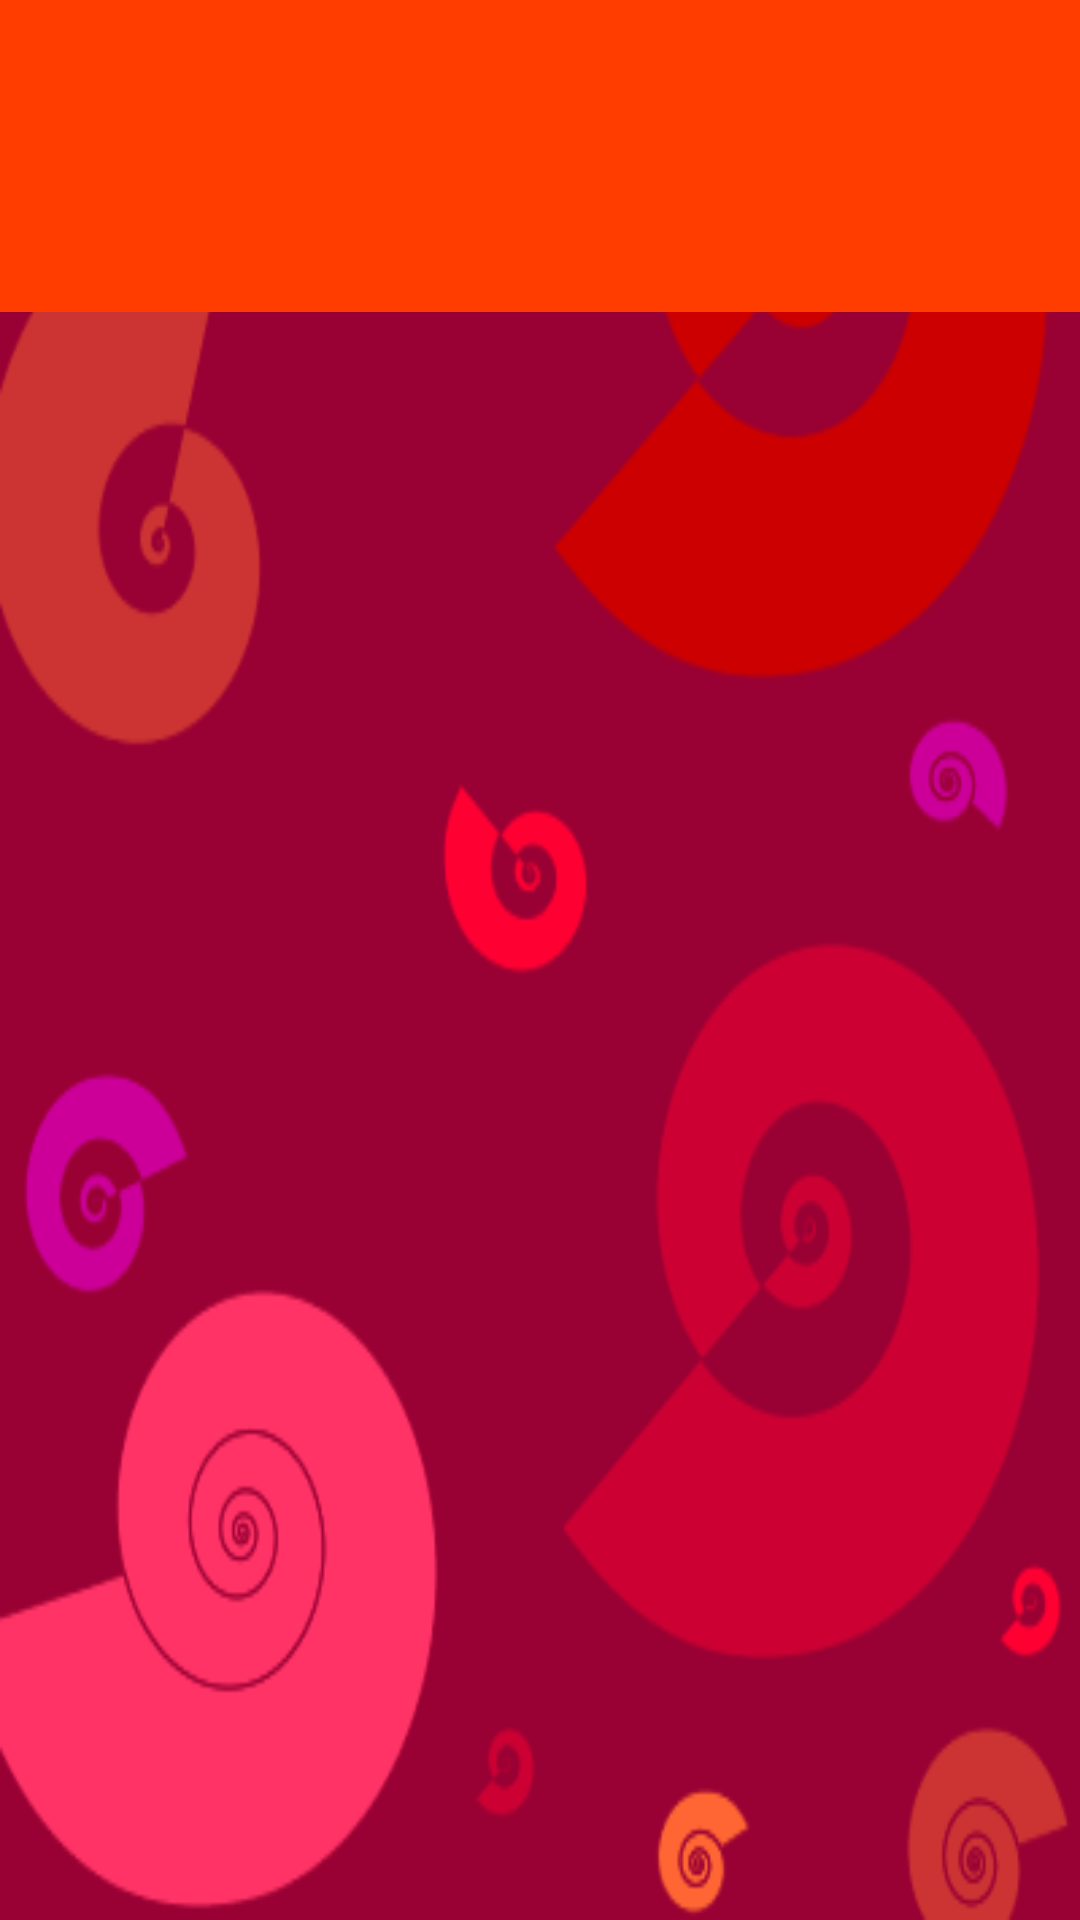

Produce the Android XML layout that renders to this screen, including the resource entries it uses.
<!-- AndroidManifest.xml: application theme AppTheme.NoActionBar -->
<!-- res/layout/content_main.xml -->
<?xml version="1.0" encoding="utf-8"?>
<LinearLayout xmlns:android="http://schemas.android.com/apk/res/android"
    xmlns:app="http://schemas.android.com/apk/res-auto"
    xmlns:tools="http://schemas.android.com/tools"
    android:id="@+id/main"
    android:layout_width="match_parent"
    android:background="@drawable/bbg"
    android:layout_height="match_parent"
    android:orientation="vertical"
    tools:context="com.example.appleworksltd.twickr.MainFiles.MainActivity">

    <android.support.v7.widget.Toolbar
        android:id="@+id/toolbar"
        android:layout_width="match_parent"
        android:layout_height="wrap_content"
        android:background="?attr/colorPrimary"
        app:titleTextColor="#ffff"
        android:minHeight="?attr/actionBarSize"
        app:theme="@style/AppTheme.PopupOverlay" />

<android.support.design.widget.TabLayout
    android:id="@+id/tab_layout"
    android:layout_width="fill_parent"
    android:layout_height="wrap_content"
    app:tabIndicatorColor="#fff"
    app:tabPaddingStart="30dp"
    app:tabPaddingEnd="30dp"
    app:tabGravity="fill"
    app:tabTextColor="#aeae"
    app:tabTextAppearance="@style/TextAppearance.Design.Tab"
    app:tabSelectedTextColor="#ffff"
    app:tabMode="scrollable"
    android:background="@color/colorPrimary"/>

    <android.support.v4.view.ViewPager
        android:layout_width="match_parent"
        android:layout_height="0dp"
        android:id="@+id/pager"
        android:layout_weight="1"></android.support.v4.view.ViewPager>

</LinearLayout>
<!-- resources referenced by this layout -->
<resources>
  <color name="colorPrimary">#FF3D00</color>
  <!-- drawable bbg: png bitmap (drawable, 189345 bytes) -->
  <style name="AppTheme.PopupOverlay" parent="ThemeOverlay.AppCompat.Light" />
  <style name="AppTheme.NoActionBar">
          <item name="windowActionBar">false</item>
          <item name="windowNoTitle">true</item>
          <item name="android:textColor">#fafafa</item>
          <item name="android:homeAsUpIndicator">@drawable/back</item>
          <item name="actionMenuTextColor">#ffffff</item>
          <item name="android:actionMenuTextColor">#fafafa</item>
      </style>
</resources>
